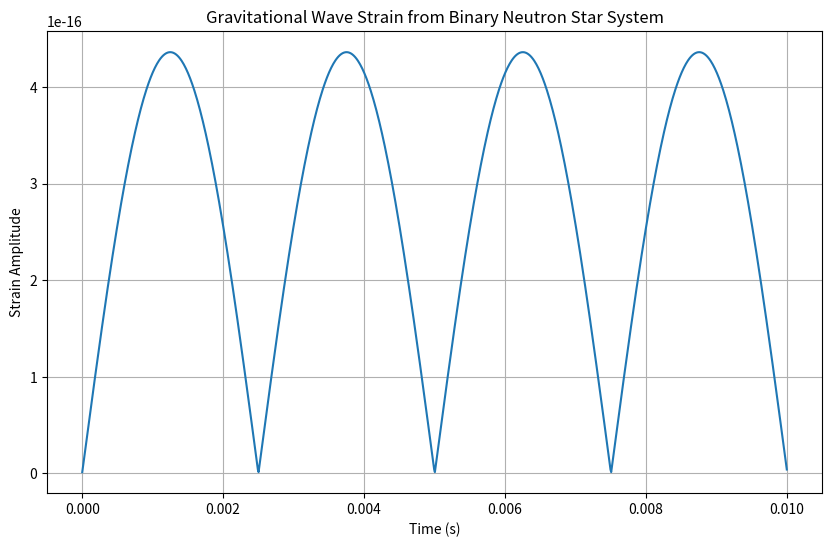

This figure's Python source:
import numpy as np
from typing import List, Tuple


class MassPoint:
    def __init__(self, mass: float, x: float, y: float, vx: float = 0.0, vy: float = 0.0, ax: float = 0.0, ay: float = 0.0):
        """
        Parameters
        ----------
        mass : float
            DESCRIPTION.
        x : float
            DESCRIPTION.
        y : float
            DESCRIPTION.
        vx : float, optional
            DESCRIPTION. The default is 0.0.
        vy : float, optional
            DESCRIPTION. The default is 0.0.
        ax : float, optional
            DESCRIPTION. The default is 0.0.
        ay : float, optional
            DESCRIPTION. The default is 0.0.

        Returns
        -------
        None.

        """
    
    #properties we want of the each masspoint, we are using 'self' to allow us to define these individually for each mass
        self.mass = float(mass)
        self.position = np.array([float(x), float(y)], dtype=float)
        self.velocity = np.array([float(vx), float(vy)], dtype=float)
        self.acceleration = np.array([float(ax), float(ay)], dtype=float)
    #The @property decorator is defining a method as a property, accessing as an atriubute, but behaving as a method.
    #This will give flexibility should we introduce more dimensions or objects
    @property
    def x(self) -> float:
        return self.position[0]     
    @property
    def y(self) -> float:
        return self.position[1]
    @property
    def xv(self) -> float:
        return self.velocity[0]  
    @property
    def yv(self) -> float:
        return self.velocity[1]
    @property
    def xa(self) -> float:
        return self.acceleration[0]  
    @property
    def ya(self) -> float:
        return self.acceleration[1]

    def updatestate(self, dt: float) -> None:
        #Euler method used for updating
        self.position += self.velocity * dt
        
        # Update velocity using current acceleration
        self.velocity += self.acceleration * dt
    
    def set_acceleration(self, xa: float, ya: float) -> None:
        """update the acceleration arrays"""
        self.acceleration[:] = [xa, ya]
    
    def get_kinetic_energy(self) -> float:
        """Calculate and return kinetic energy"""
        return 0.5 * self.mass * np.sum(self.velocity ** 2)

class GWStrainCalculator:
   #Strain formula
    def __init__(self, G: float = 6.67430e-11, c: float = 299792458.0):
        self.G = G
        self.c = c  
    def calculate_moment_tensor(self, masses: List[MassPoint]) -> np.ndarray:
        """
        Function for mass quadrupole moment tensor
        
        Parameters:
        -----------
        masses : List[MassPoint]
            List of mass points with their current states (as listed)
        Returns:
        --------
        np.ndarray
        3x3 quadrupole moment tensor
        """
        I = np.zeros((3, 3))
        
        for mass in masses:
            r = np.array([mass.x, mass.y, 0.0])
            
            # Construct quadrupole moment tensor
            # I_ij = ∑ m (3x_i x_j - r² δ_ij)
            for i in range(3):
                for j in range(3):
                    if i < 2 and j < 2:  # Only x and y components
                        I[i,j] += mass.mass * (3 * r[i] * r[j])
                        if i == j:
                            I[i,j] -= mass.mass * np.sum(r**2)
        
        return I
    
    def calculate_strain_components(self, 
                                  masses: List[MassPoint], 
                                  dt: float,
                                  r_observer: float,
                                  theta: float,
                                  phi: float) -> Tuple[float, float]:
        """
        Calculate the gravitational-wave strain components h+ and h×
        Parameters:
        -----------
        masses : List[MassPoint]
            List of mass points
        dt : float
            Time step for numerical derivatives
        r_observer : float
            Distance to observer in meters
        theta : float
            Polar angle of observer in radians
        phi : float
            Azimuthal angle of observer in radians
        Returns:
        --------
        tuple
            (h_plus, h_cross) strain components
        """
        # Store current positions
        original_positions = [(m.x, m.y) for m in masses]
        
        # Calculate first quadrupole moment
        I1 = self.calculate_moment_tensor(masses)
        
        # Update positions using velocities
        for mass in masses:
            mass.updatestate(dt)
            
        # Calculate second quadrupole moment
        I2 = self.calculate_moment_tensor(masses)
        
        # Calculate numerical second time derivative
        I_ddot = (I2 - I1) / (dt * dt)
        
        # Reset positions
        for mass, (x, y) in zip(masses, original_positions):
            mass.position[:] = [x, y]
        
        # Project strain components
        prefactor = self.G / (self.c**4 * r_observer)
        
        h_plus = prefactor * (I_ddot[0,0] - I_ddot[1,1]) * \
                 (np.cos(theta)**2 * np.cos(2*phi) + np.sin(2*theta))
        
        h_cross = 2 * prefactor * I_ddot[0,1] * \
                  np.cos(theta) * np.sin(2*phi)
        
        return h_plus, h_cross
    
    def calculate_strain_amplitude(self, h_plus: float, h_cross: float) -> float:
        """
        Calculate the total strain amplitude
        
        Parameters:
        -----------
        h_plus : float
            Plus polarization component
        h_cross : float
            Cross polarization component
            
        Returns:
        --------
        float
            Total strain amplitude
        """
        return np.sqrt(h_plus**2 + h_cross**2)

def simulate_binary_system(mass1: float, mass2: float, 
                         separation: float, orbital_period: float,
                         num_steps: int) -> List[List[MassPoint]]:
    """
    Create a simple circular binary system for testing
    
    Parameters:
    -----------
    mass1, mass2 : float
        Masses in kg
    separation : float
        Initial separation in meters
    orbital_period : float
        Orbital period in seconds
    num_steps : int
        Number of time steps to simulate
        
    Returns:
    --------
    List[List[MassPoint]]
        List of mass point states at each time step
    """
    dt = orbital_period / num_steps
    omega = 2 * np.pi / orbital_period
    
    trajectory = []
    
    for t in range(num_steps):
        angle = omega * t * dt
        
        # Calculate positions for a circular orbit
        x1 = (mass2 / (mass1 + mass2)) * separation * np.cos(angle)
        y1 = (mass2 / (mass1 + mass2)) * separation * np.sin(angle)
        
        x2 = -(mass1 / (mass1 + mass2)) * separation * np.cos(angle)
        y2 = -(mass1 / (mass1 + mass2)) * separation * np.sin(angle)
        
        # Calculate velocities
        vx1 = -omega * y1
        vy1 = omega * x1
        vx2 = -omega * y2
        vy2 = omega * x2
        
        m1 = MassPoint(mass1, x1, y1, vx1, vy1)
        m2 = MassPoint(mass2, x2, y2, vx2, vy2)
        
        trajectory.append([m1, m2])
    
    return trajectory
"///////////////////////////////////////////////////////////////////////////////////////"
mass1 = 1.4 * 2e30
mass2 = 1.4 * 2e30
separation = 1e5
period = 0.01
num_steps = 1000

# Generate trajectory
trajectory = simulate_binary_system(mass1, mass2, separation, period, num_steps)

# Calculate strain
calculator = GWStrainCalculator()
r_observer = 1e20  # 10 kpc
theta = 0          # overhead observer
phi = 0

# Calculate strain for each timestep
strains = []
dt = period / num_steps

for masses in trajectory:
    h_plus, h_cross = calculator.calculate_strain_components(
        masses, dt, r_observer, theta, phi
    )
    strain_amplitude = calculator.calculate_strain_amplitude(h_plus, h_cross)
    strains.append(strain_amplitude)

# Plot results
import matplotlib.pyplot as plt
time = np.linspace(0, period, num_steps)
plt.figure(figsize=(10, 6))
plt.plot(time, strains)
plt.xlabel('Time (s)')
plt.ylabel('Strain Amplitude')
plt.title('Gravitational Wave Strain from Binary Neutron Star System')
plt.grid(True)
plt.show()









